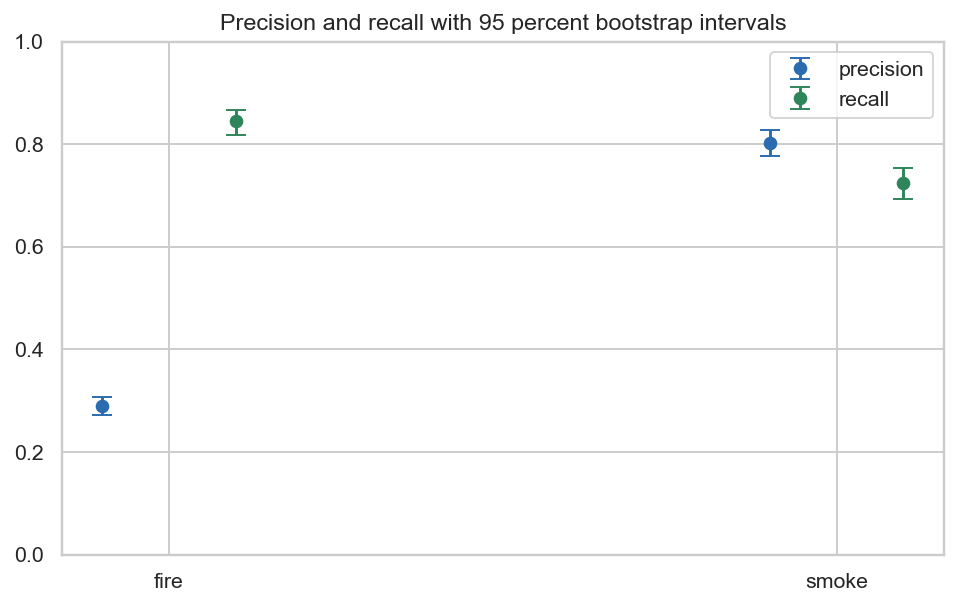

Source data for this figure (header and first rows):
class, threshold, precision, precision 2.5%, precision 97.5%, recall, recall 2.5%, recall 97.5%, F1 2.5%, F1 97.5%
fire, 0.05, 0.29, 0.273, 0.308, 0.845, 0.818, 0.867, 0.41, 0.453
smoke, 0.374, 0.802, 0.776, 0.828, 0.725, 0.694, 0.755, 0.737, 0.787
